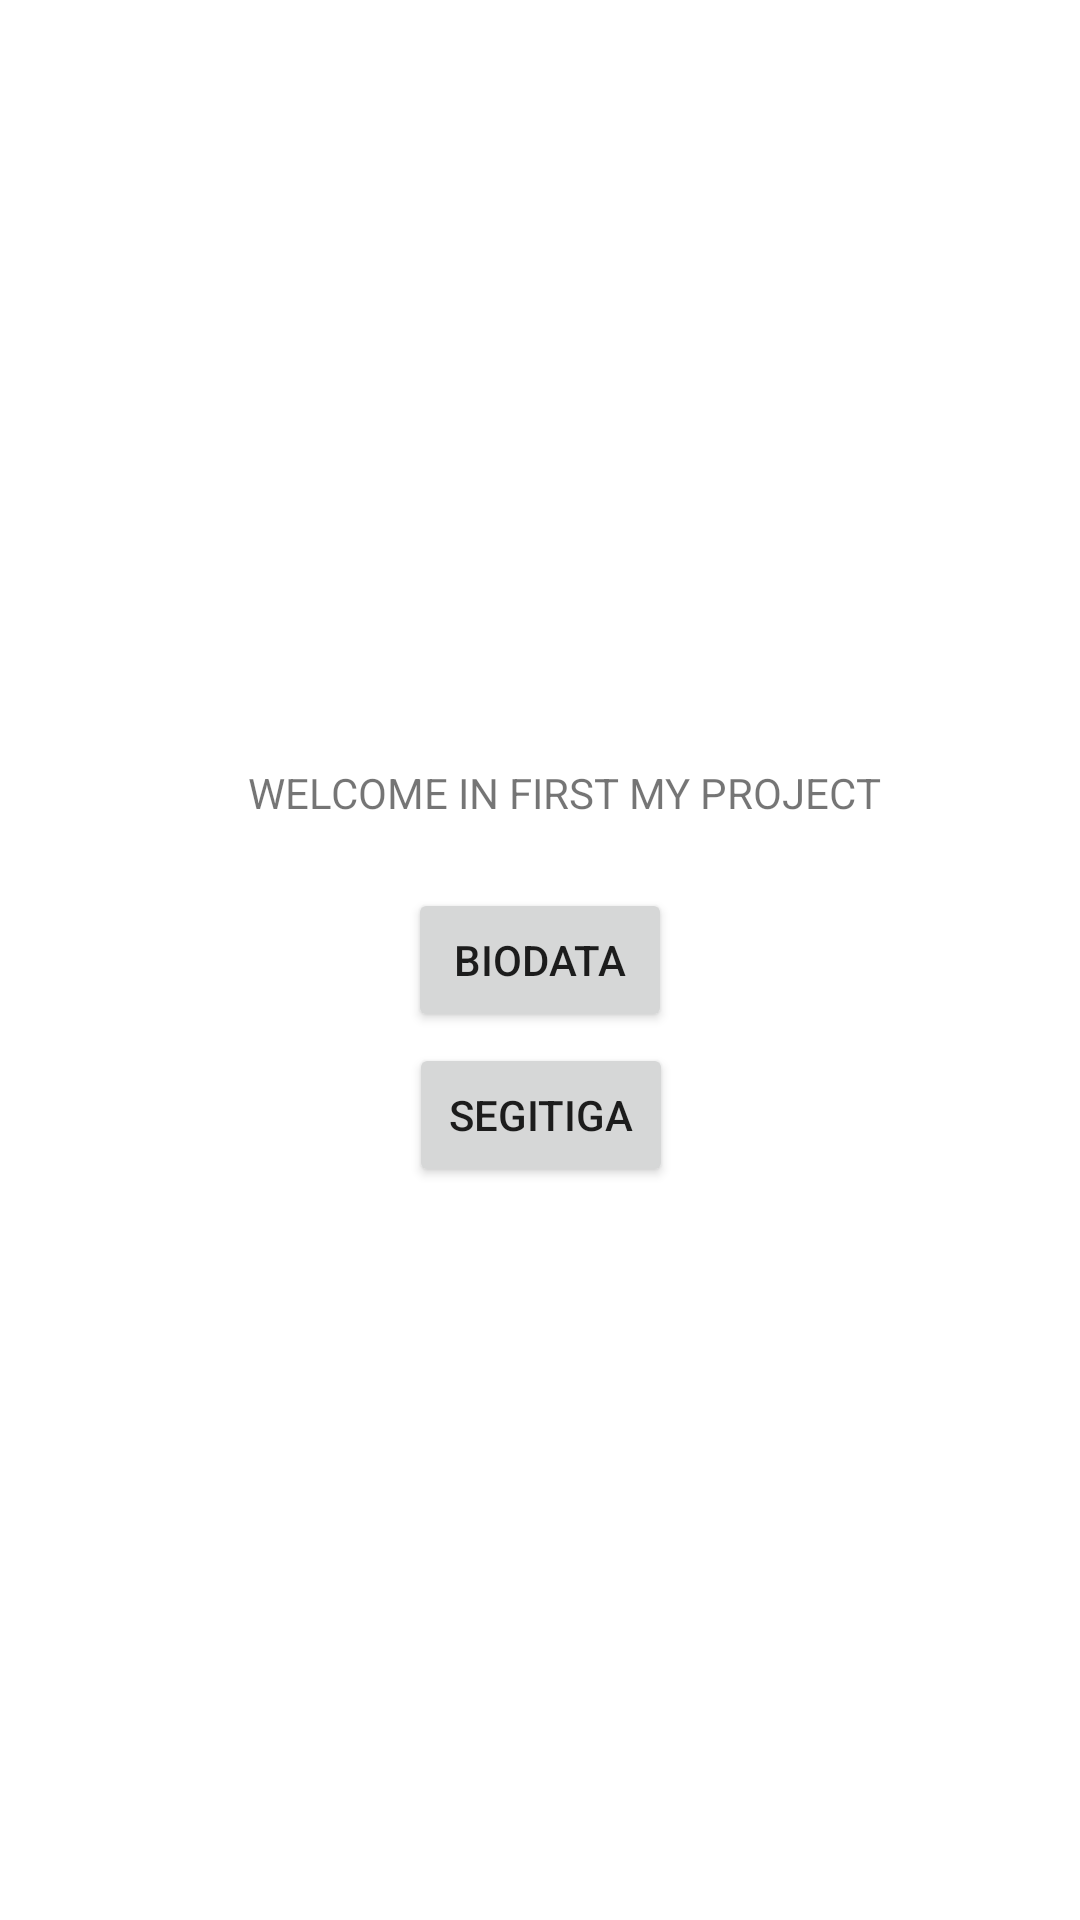

Reconstruct the res/layout file that produces this screen, plus the resources it refers to.
<!-- AndroidManifest.xml: application theme Theme.Tugas1_1918135_Arul -->
<!-- res/layout/activity_main.xml -->
<?xml version="1.0" encoding="utf-8"?>
<androidx.constraintlayout.widget.ConstraintLayout xmlns:android="http://schemas.android.com/apk/res/android"
    xmlns:app="http://schemas.android.com/apk/res-auto"
    xmlns:tools="http://schemas.android.com/tools"
    android:layout_width="match_parent"
    android:layout_height="match_parent"
    tools:context=".MainActivity">

    <TextView
        android:id="@+id/textView17"
        android:layout_width="wrap_content"
        android:layout_height="wrap_content"
        android:text="WELCOME IN FIRST MY PROJECT"
        app:layout_constraintBottom_toBottomOf="parent"
        app:layout_constraintEnd_toEndOf="parent"
        app:layout_constraintHorizontal_bias="0.555"
        app:layout_constraintStart_toStartOf="parent"
        app:layout_constraintTop_toTopOf="parent"
        app:layout_constraintVertical_bias="0.41" />

    <Button
        android:id="@+id/button"
        android:layout_width="wrap_content"
        android:layout_height="wrap_content"
        android:text="BIODATA"
        app:layout_constraintBottom_toBottomOf="parent"
        app:layout_constraintEnd_toEndOf="parent"
        app:layout_constraintStart_toStartOf="parent"
        app:layout_constraintTop_toTopOf="parent" />

    <Button
        android:id="@+id/button2"
        android:layout_width="wrap_content"
        android:layout_height="wrap_content"
        android:text="SEGITIGA"
        android:onClick="segitiga"
        app:layout_constraintBottom_toBottomOf="parent"
        app:layout_constraintEnd_toEndOf="parent"
        app:layout_constraintHorizontal_bias="0.501"
        app:layout_constraintStart_toStartOf="parent"
        app:layout_constraintTop_toTopOf="parent"
        app:layout_constraintVertical_bias="0.587" />
</androidx.constraintlayout.widget.ConstraintLayout>
<!-- resources referenced by this layout -->
<resources>
  <style name="Theme.Tugas1_1918135_Arul" parent="Theme.MaterialComponents.DayNight.DarkActionBar">
          
          <item name="colorPrimary">@color/purple_500</item>
          <item name="colorPrimaryVariant">@color/purple_700</item>
          <item name="colorOnPrimary">@color/white</item>
          
          <item name="colorSecondary">@color/teal_200</item>
          <item name="colorSecondaryVariant">@color/teal_700</item>
          <item name="colorOnSecondary">@color/black</item>
          
          <item name="android:statusBarColor" tools:targetApi="l">?attr/colorPrimaryVariant</item>
          
      </style>
  <!-- not gathered from this repository: default colours our renderer supplied (Android Studio template values) -->
  <color name="purple_500">#FF6200EE</color>
  <color name="purple_700">#FF3700B3</color>
  <color name="teal_200">#FF03DAC5</color>
  <color name="teal_700">#FF018786</color>
  <color name="black">#FF000000</color>
  <color name="white">#FFFFFFFF</color>
</resources>
